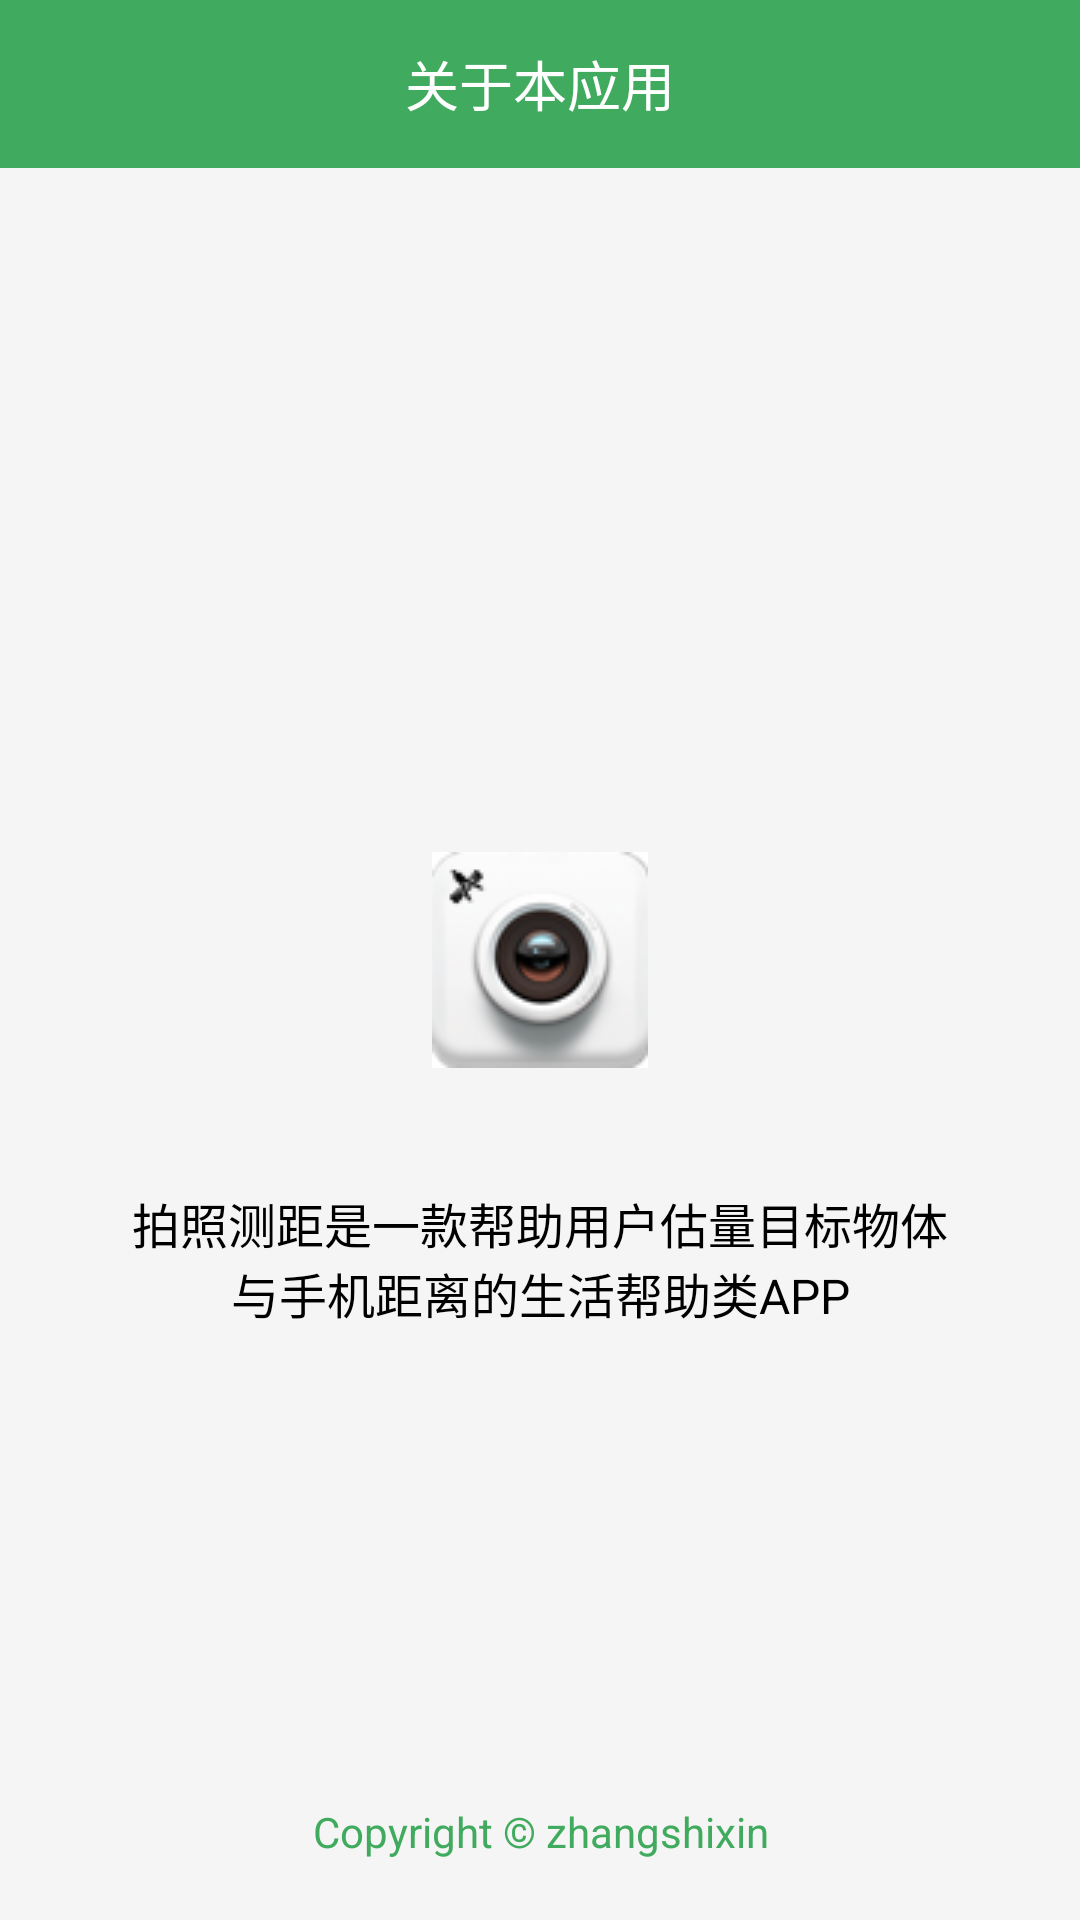

Layout XML and referenced resources for this Android screen:
<!-- AndroidManifest.xml: application theme AppTheme -->
<!-- res/layout/activity_about_app.xml -->
<?xml version="1.0" encoding="utf-8"?>
<RelativeLayout xmlns:android="http://schemas.android.com/apk/res/android"
    android:layout_width="match_parent"
    android:layout_height="match_parent"
    android:background="@color/gray_white">

    <TextView
        android:id="@+id/tv_title"
        android:layout_width="match_parent"
        android:layout_height="?attr/actionBarSize"
        android:layout_alignParentTop="true"
        android:background="@color/futures_green"
        android:gravity="center"
        android:text="关于本应用"
        android:textColor="@color/white"
        android:textSize="18sp" />
    <ImageView
        android:id="@+id/iv_logo"
        android:layout_width="72dp"
        android:layout_height="72dp"
        android:src="@mipmap/icon_logo_72"
        android:layout_centerInParent="true"
        android:layout_marginTop="80dp"/>
    <TextView
        android:layout_width="wrap_content"
        android:layout_height="wrap_content"
        android:text="@string/app_display"
        android:textColor="@color/black"
        android:textSize="16sp"
        android:gravity="center"
        android:layout_below="@id/iv_logo"
        android:layout_margin="40dp"/>

    <TextView
        android:layout_width="wrap_content"
        android:layout_height="wrap_content"
        android:text="@string/copy_right"
        android:textColor="@color/futures_green"
        android:textSize="14sp"
        android:gravity="center"
        android:layout_alignParentBottom="true"
        android:layout_centerHorizontal="true"
        android:layout_margin="20dp"/>

</RelativeLayout>
<!-- resources referenced by this layout -->
<resources>
  <color name="black">#000000</color>
  <color name="futures_green">#ff40ab5e</color>
  <color name="gray_white">#F5F5F5</color>
  <color name="white">#FFFFFF</color>
  <!-- mipmap icon_logo_72: png bitmap (mipmap-xhdpi, 9903 bytes) -->
  <string name="app_display">拍照测距是一款帮助用户估量目标物体与手机距离的生活帮助类APP</string>
  <string name="copy_right">Copyright © zhangshixin</string>
  <style name="AppTheme" parent="Theme.AppCompat.Light.DarkActionBar">
          
          <item name="colorPrimary">@color/colorPrimary</item>
          <item name="colorPrimaryDark">@color/colorPrimaryDark</item>
          <item name="colorAccent">@color/colorAccent</item>
      </style>
  <color name="colorPrimary">#3F51B5</color>
  <color name="colorPrimaryDark">#303F9F</color>
  <color name="colorAccent">#FF4081</color>
</resources>
